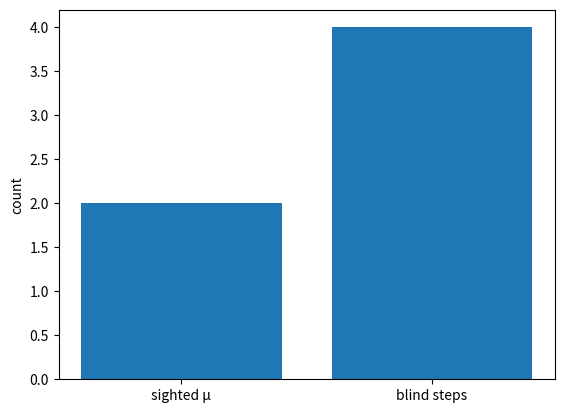

This figure's Python source:
import json
import hashlib
import os
import matplotlib
matplotlib.use('Agg')
import matplotlib.pyplot as plt


def run_demo(save: bool = True):
    blind_steps = 4
    mu_blind = 1
    assignment = {"x": 0, "y": 1}
    mu_refined = 2
    cert = json.dumps(assignment, sort_keys=True)
    receipt = {
        "steps": [
            {
                "step_id": 0,
                "partition_id": 0,
                "axiom_ids": ["xor"],
                "certificate": cert,
                "certificate_hash": hashlib.sha256(cert.encode()).hexdigest(),
                "mu_delta": mu_refined,
            }
        ],
        "mu_total": mu_refined,
    }
    if save:
        os.makedirs('receipts', exist_ok=True)
        with open('receipts/xor_tseitin.json', 'w') as f:
            json.dump(receipt, f)
        plt.figure()
        plt.bar(['sighted μ', 'blind steps'], [mu_refined, blind_steps])
        plt.ylabel('count')
        plt.savefig('xor_tseitin_plot.png')
        plt.close()
        print(f"xor_tseitin μ={mu_refined} blind_steps={blind_steps}")
    return {"result": assignment, "mu_refined": mu_refined, "mu_blind": mu_blind, "blind_steps": blind_steps}


if __name__ == '__main__':
    run_demo()
